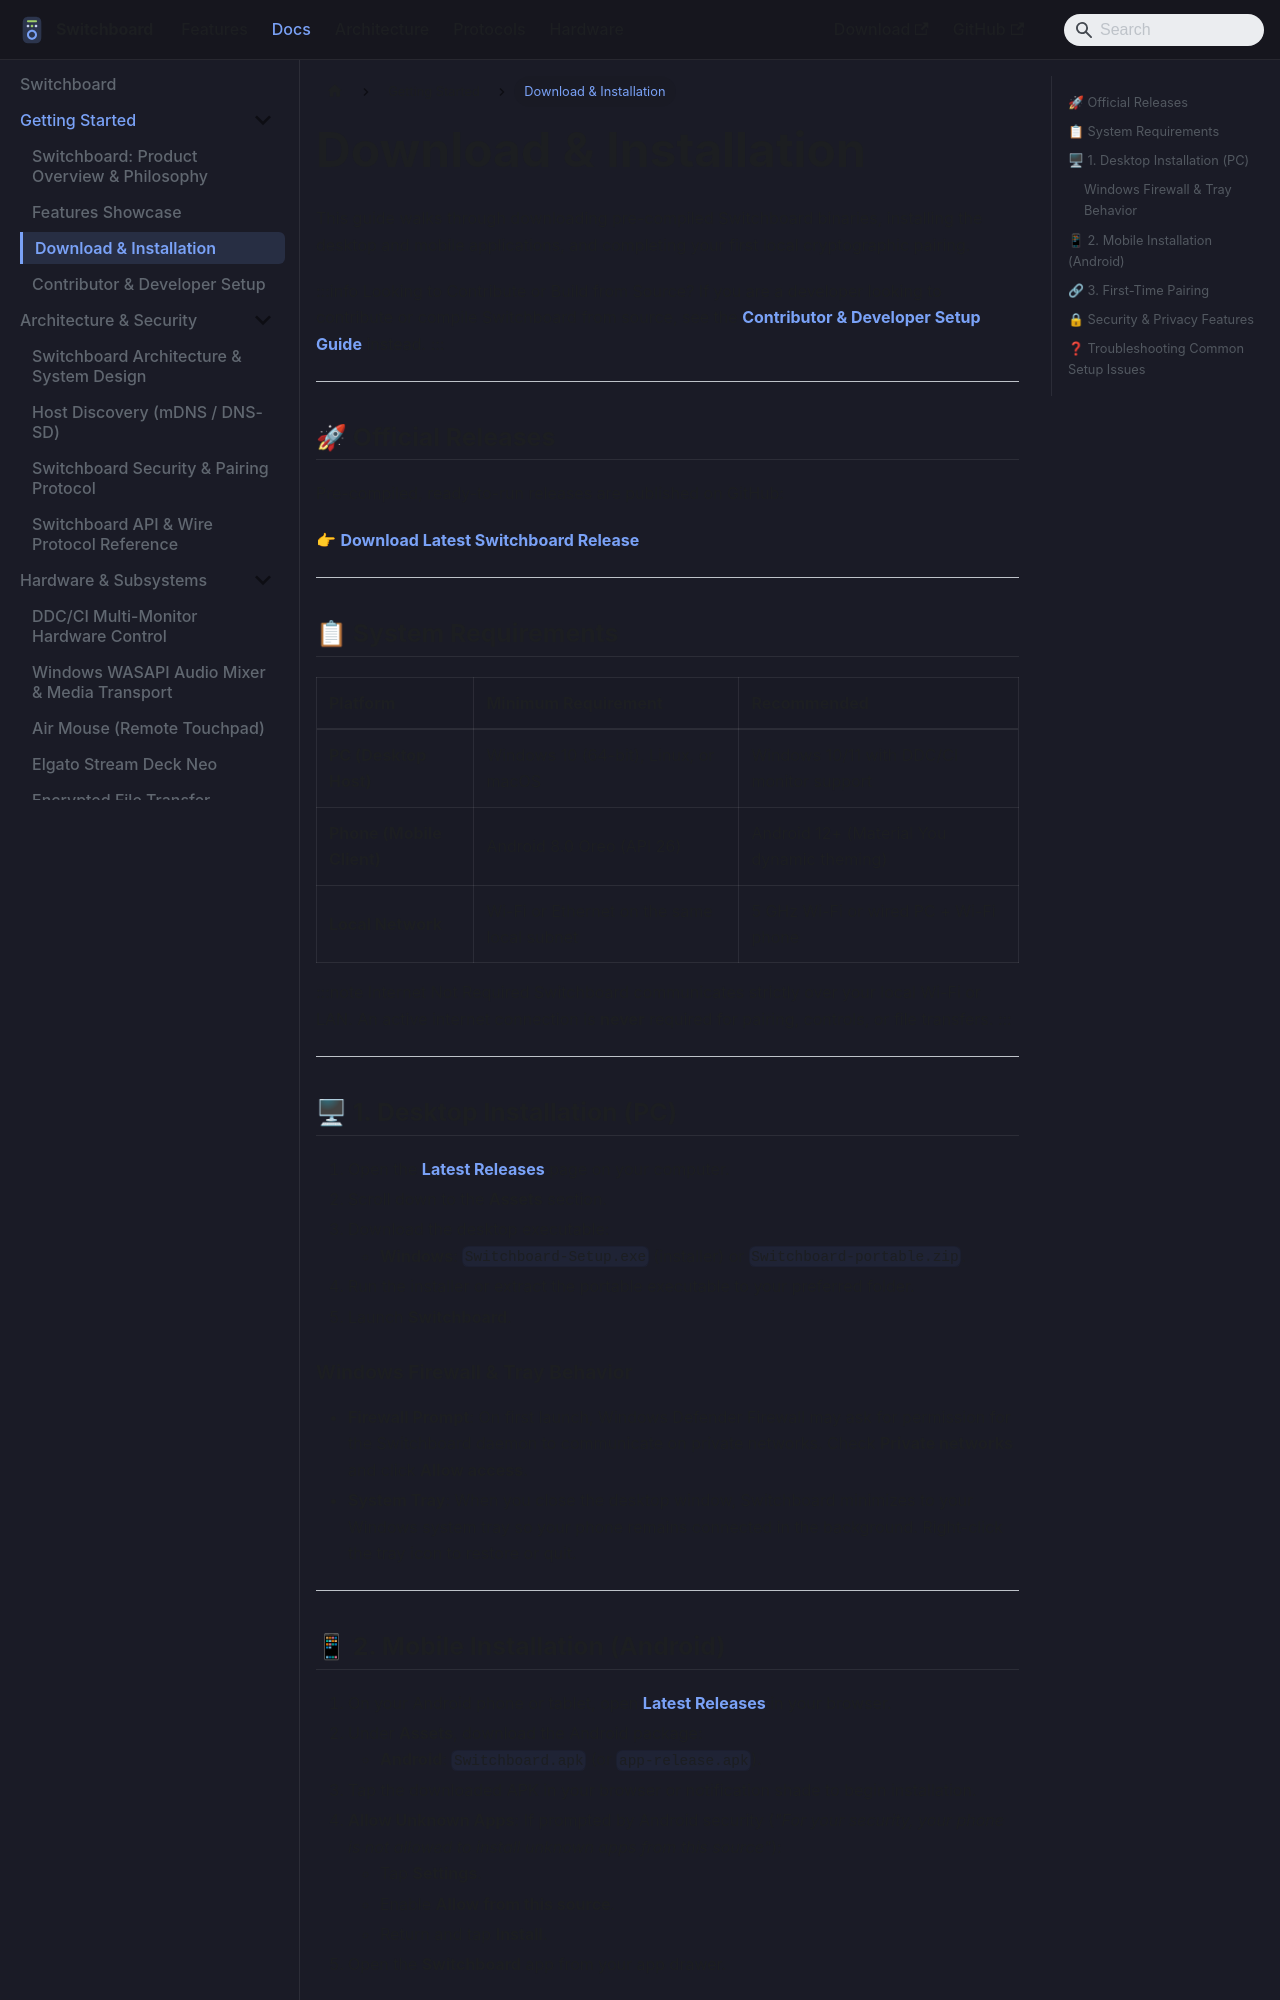

repository: aiyu-ayaan/Switchboard · page: getting-started/index.html · generator: docusaurus

# Download & Installation

This guide walks through downloading pre-compiled Switchboard binaries, installing the desktop and mobile applications, and completing your first local cryptographic pairing.

:::info Looking to Contribute or Build from Source?
If you are a developer looking to contribute or compile Switchboard from source, see the **[Contributor & Developer Setup Guide](/contributing)** instead.
:::

---

## 🚀 Official Releases

Pre-compiled, ready-to-run releases are published on GitHub:

👉 **[Download Latest Switchboard Release](https://github.com/aiyu-ayaan/Switchboard/releases)**

---

## 📋 System Requirements

| Platform | Minimum Requirement | Recommended |
| :--- | :--- | :--- |
| **PC (Desktop Host)** | Windows 10 (64-bit), Linux, or macOS | Windows 10/11 with DDC/CI monitor support |
| **Phone (Mobile Client)** | Android 8.0 Oreo (API 26) | Android 12+ (Material You dynamic theming) |
| **Local Network** | Wi-Fi or Ethernet on the same local subnet | 5 GHz Wi-Fi or wired PC + Wi-Fi phone |

:::note Internet Not Required
Switchboard communicates strictly over your local Wi-Fi or LAN. An active internet connection is **never** required for pairing, controls, or file transfers.
:::

---

## 🖥 1. Desktop Installation (PC)

1. Open the **[Latest Releases](https://github.com/aiyu-ayaan/Switchboard/releases)** page on your computer.
2. Scroll down to the **Assets** section.
3. Download the desktop executable:
   - **Windows**: `Switchboard-Setup.exe` (installer) or `Switchboard-portable.zip`.
4. Run the installer or extract the portable executable to your preferred folder.
5. Launch **Switchboard**.

### Windows Firewall & Tray Behavior
- **Firewall Prompt**: On first launch, Windows Defender Firewall may ask for permission for the Switchboard daemon to communicate on private networks. Check **Private networks** and click **Allow access**.
- **System Tray**: When you close the desktop window, Switchboard minimizes to your Windows system tray so your phone remains connected in the background. Right-click the tray icon to restore or quit.

---
